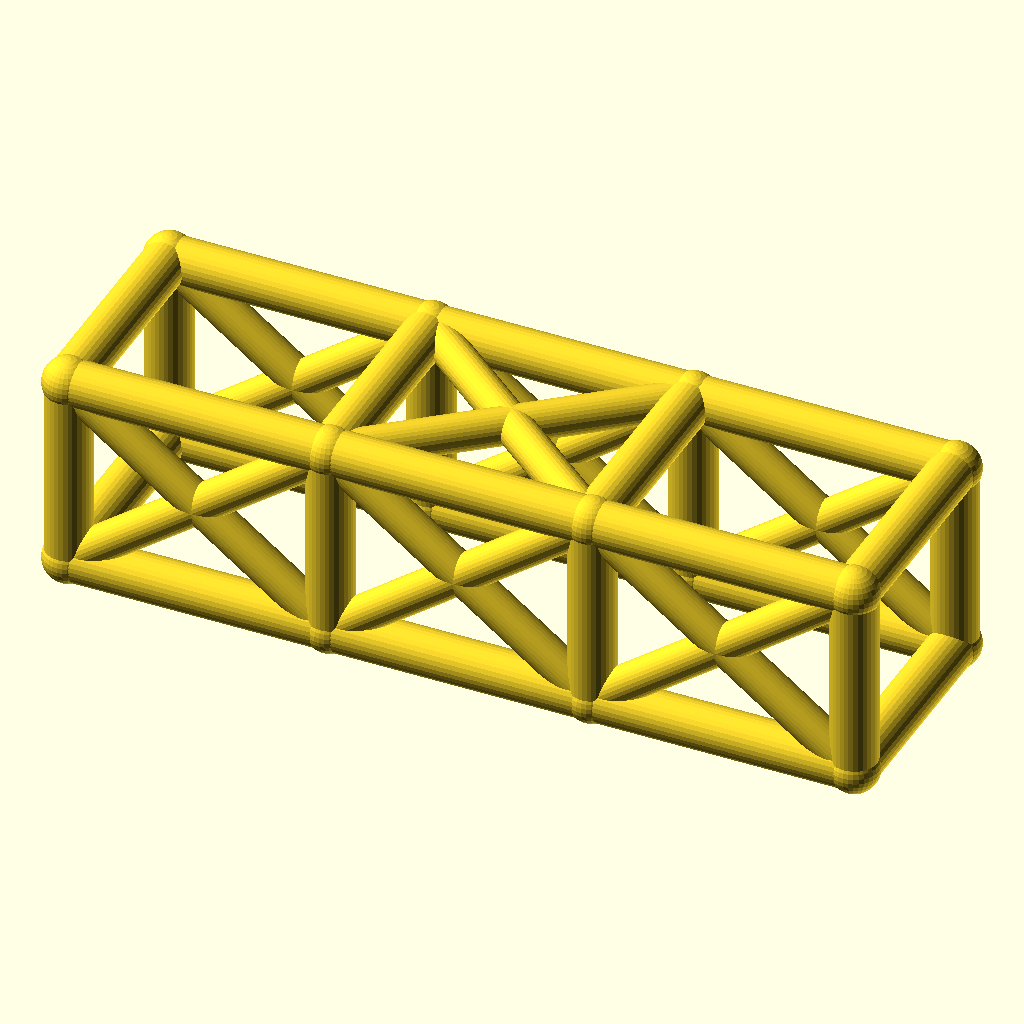
Cell 1: the model at its default parameters.
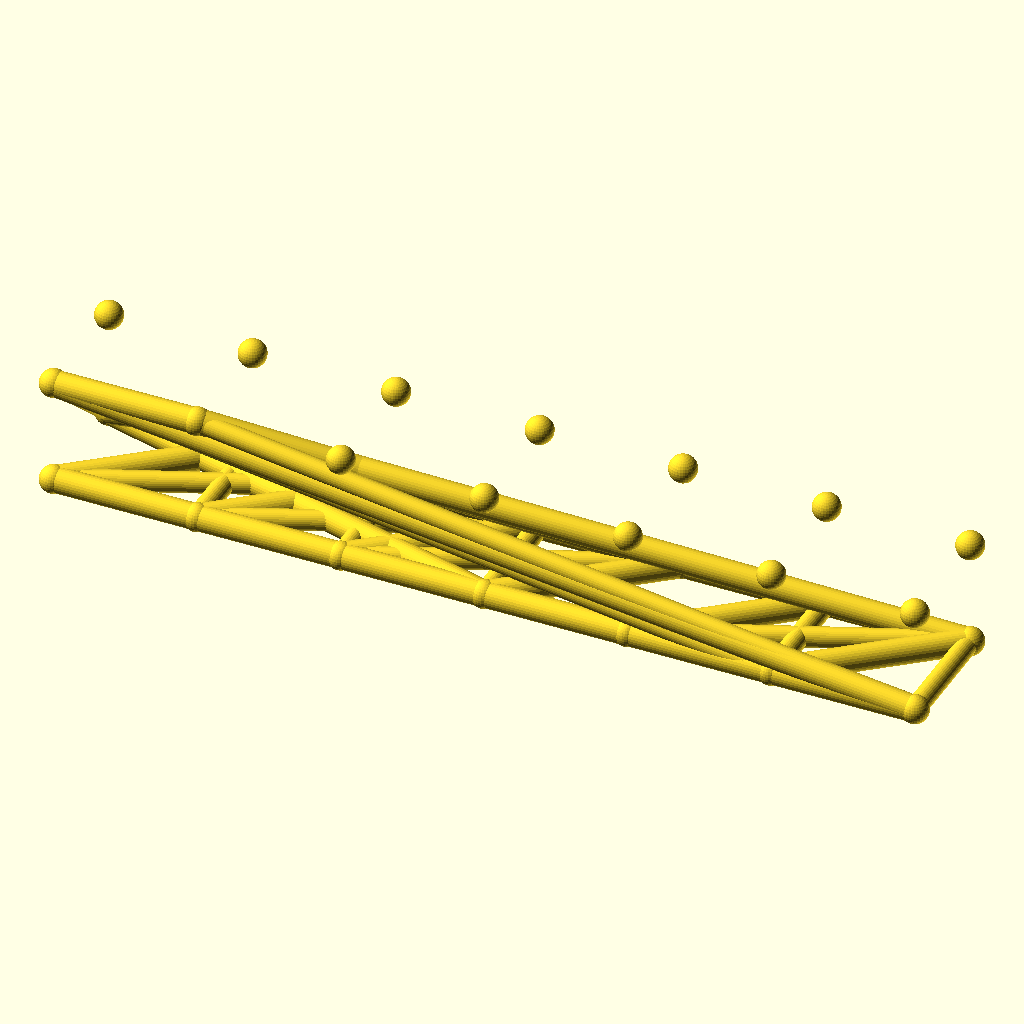
Cell 2: the same model with bays = 6.
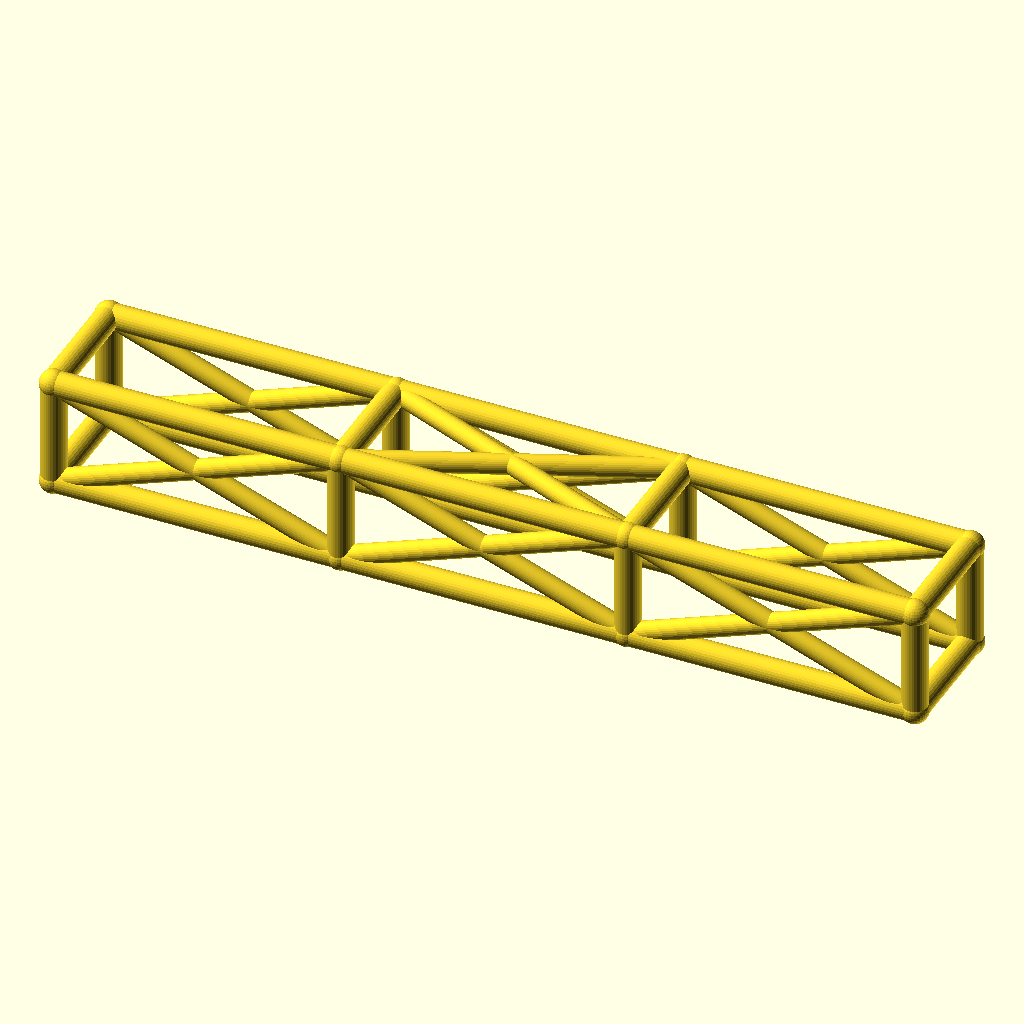
Cell 3: bay_l = 92 (everything else at default).
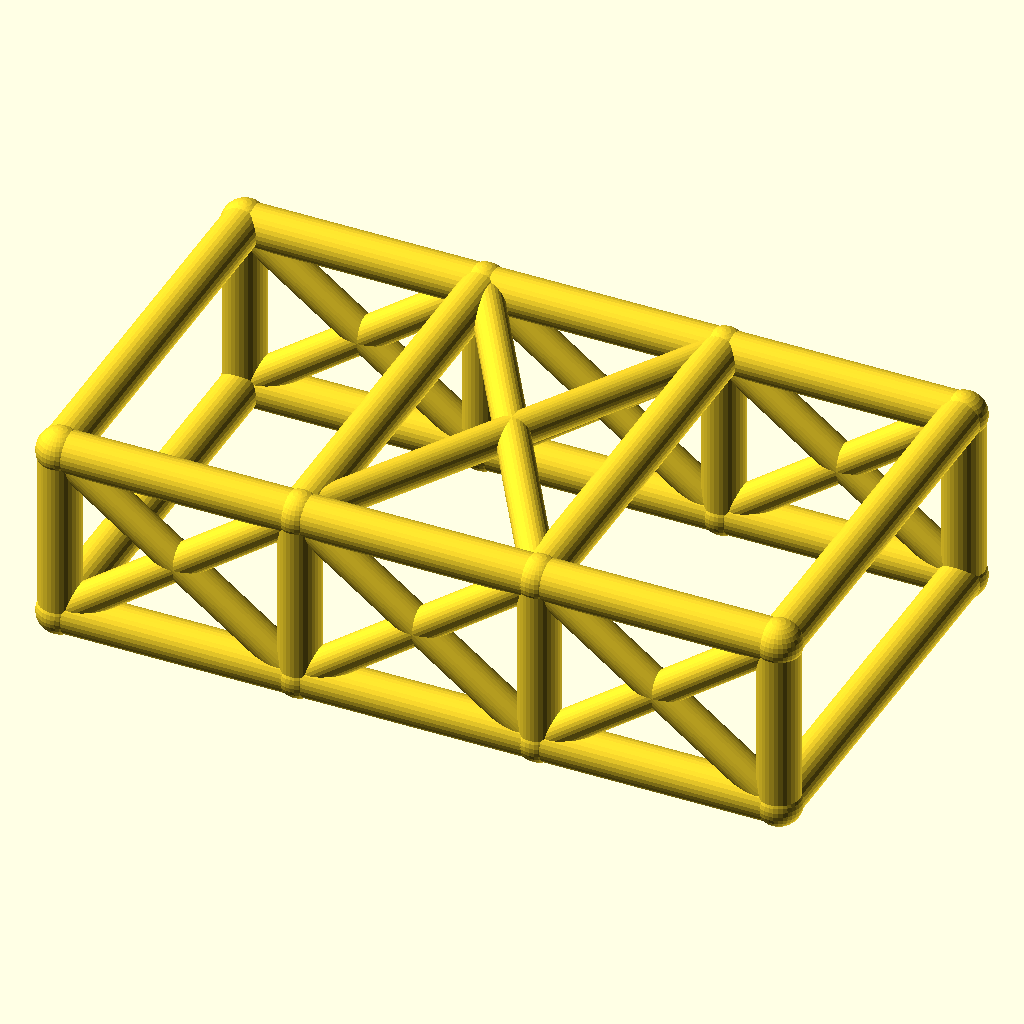
Cell 4: the same model with cage_w = 76.
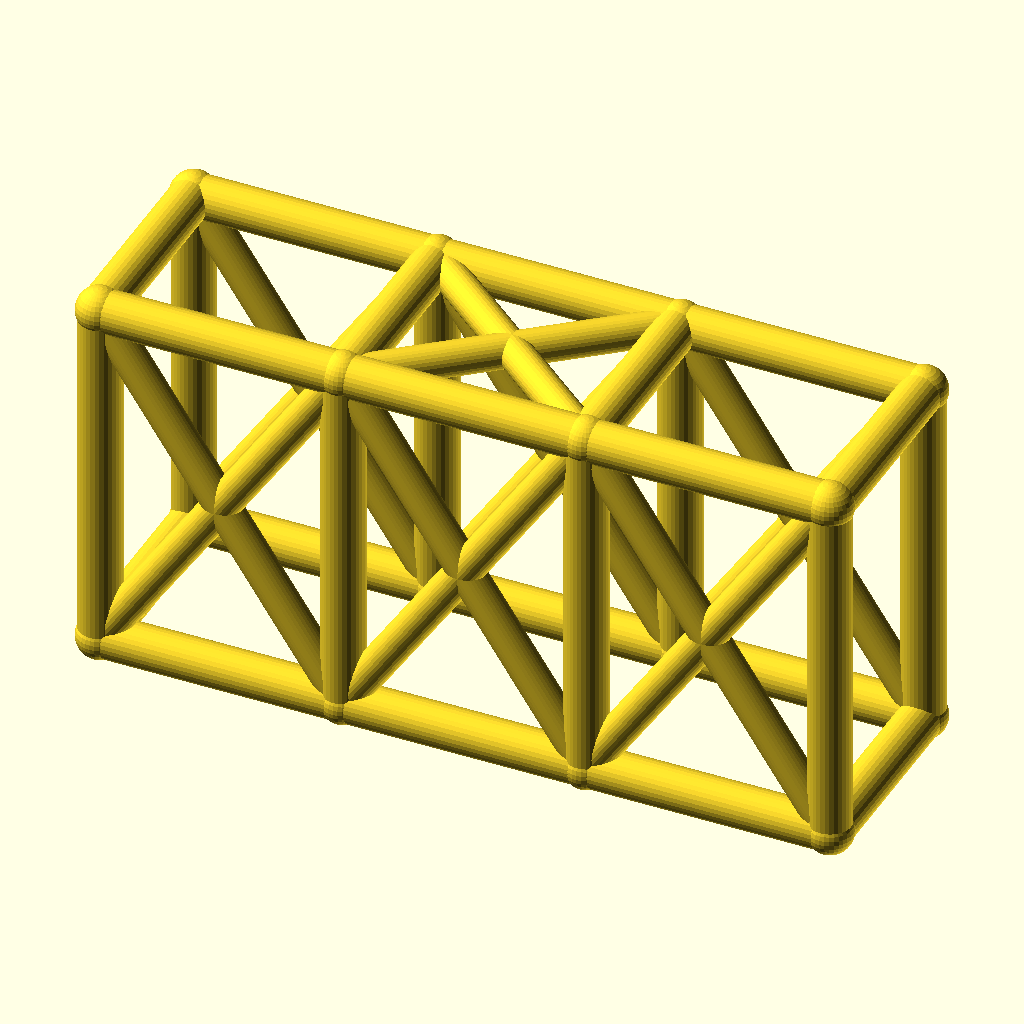
Cell 5: the same model with cage_h = 68.
All cells are drawn from the same view direction (rotation 55°, 0°, 25°, orthographic, colour scheme Cornfield), but the view is re-fitted for each cell, so position and scale can differ between cells as well as the parameter.
The OpenSCAD source (optional_data/data/wire2/rollcages/scene_0037.scad):
$fn = 32;

// ----------------------------------------------------------------------
// Roll cage: 3 bays x 2 sections, bays 46 mm, 38 x 34 mm section
// ----------------------------------------------------------------------

// --- parameters (mm) ---
bays = 3;                 // number of bays along X
sections = 2;             // levels of the cage
bay_l = 46;               // bay length, X
cage_w = 38;              // cage width, Y
cage_h = 34;              // cage height, Z
rail_r = 4;               // rail and hoop radius
diag_r = 3.2;             // diagonal brace radius
joint_r = 4.4;            // joint ball radius

bbox_x = bays * bay_l + 2 * joint_r;  // overall X, joints included
bbox_y = cage_w + 2 * joint_r;  // overall Y, joints included
bbox_z = cage_h + 2 * joint_r;  // overall Z, joints included
rail_d = 2 * rail_r;  // rail stock diameter
diag_d = 2 * diag_r;  // diagonal stock diameter
joint_d = 2 * joint_r;  // joint ball diameter
cage_l = bays * bay_l;  // overall cage length
nodes = [for (lvl = [0, 1], side = [0, 1], st = [0 : bays]) [st * bay_l, side * cage_w, lvl * cage_h]];

module member(a, b, r) {
  /* round stock from joint a to joint b, ends buried in the joint balls */
  d = b - a;
  length = norm(d);
  translate(a) rotate([0, acos(d[2] / length), atan2(d[1], d[0])])
    cylinder(h = length, r = r);
}

module joint(p, r) {
  /* ball at the joint centre, fatter than every member meeting there */
  translate(p) sphere(r = r);
}

/* members - each call is one graph edge */
member(nodes[0], nodes[1], rail_r);
member(nodes[1], nodes[2], rail_r);
member(nodes[2], nodes[3], rail_r);
member(nodes[4], nodes[5], rail_r);
member(nodes[5], nodes[6], rail_r);
member(nodes[6], nodes[7], rail_r);
member(nodes[8], nodes[9], rail_r);
member(nodes[9], nodes[10], rail_r);
member(nodes[10], nodes[11], rail_r);
member(nodes[12], nodes[13], rail_r);
member(nodes[13], nodes[14], rail_r);
member(nodes[14], nodes[15], rail_r);
member(nodes[0], nodes[8], rail_r);
member(nodes[1], nodes[9], rail_r);
member(nodes[2], nodes[10], rail_r);
member(nodes[3], nodes[11], rail_r);
member(nodes[4], nodes[12], rail_r);
member(nodes[5], nodes[13], rail_r);
member(nodes[6], nodes[14], rail_r);
member(nodes[7], nodes[15], rail_r);
member(nodes[8], nodes[12], rail_r);
member(nodes[9], nodes[13], rail_r);
member(nodes[10], nodes[14], rail_r);
member(nodes[11], nodes[15], rail_r);
member(nodes[0], nodes[4], rail_r);
member(nodes[3], nodes[7], rail_r);
member(nodes[0], nodes[9], diag_r);
member(nodes[8], nodes[1], diag_r);
member(nodes[1], nodes[10], diag_r);
member(nodes[9], nodes[2], diag_r);
member(nodes[2], nodes[11], diag_r);
member(nodes[10], nodes[3], diag_r);
member(nodes[4], nodes[13], diag_r);
member(nodes[12], nodes[5], diag_r);
member(nodes[5], nodes[14], diag_r);
member(nodes[13], nodes[6], diag_r);
member(nodes[6], nodes[15], diag_r);
member(nodes[14], nodes[7], diag_r);
member(nodes[9], nodes[14], diag_r);
member(nodes[13], nodes[10], diag_r);

/* joint balls */
for (p = nodes) joint(p, joint_r);
Parameter table extracted from the source (name, type, default, range or options):
bays: number, default 3
sections: number, default 2
bay_l: number, default 46
cage_w: number, default 38
cage_h: number, default 34
rail_r: number, default 4
diag_r: number, default 3.2
joint_r: number, default 4.4
